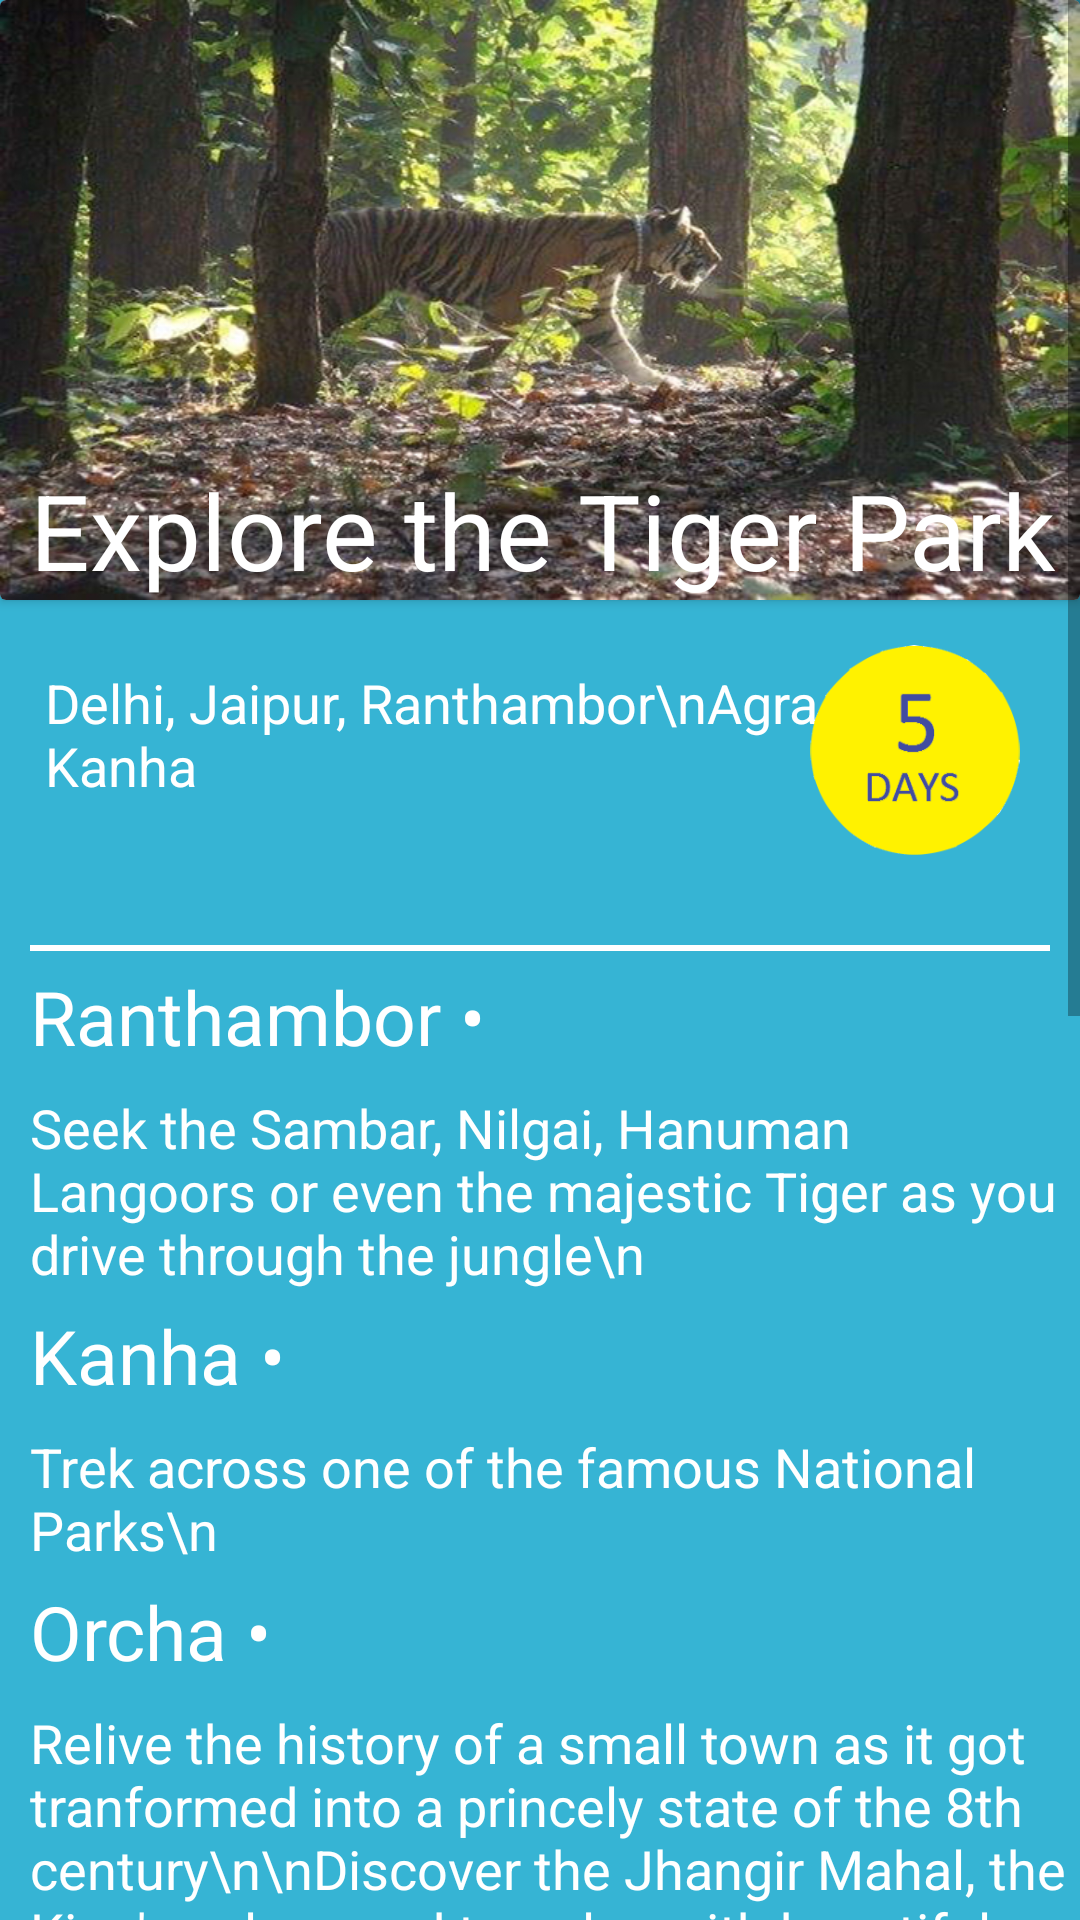

Write the Android layout XML for this screen, with the resource values it uses.
<!-- AndroidManifest.xml: application theme AppTheme -->
<!-- res/layout/activity_content_display_tiger.xml -->
<?xml version="1.0" encoding="utf-8"?>
<ScrollView android:layout_width="match_parent" android:layout_height="match_parent"
    xmlns:android="http://schemas.android.com/apk/res/android">
<RelativeLayout xmlns:android="http://schemas.android.com/apk/res/android"
    xmlns:tools="http://schemas.android.com/tools"
    android:id="@+id/activity_content_display_tiger"
    android:layout_width="match_parent"
    android:layout_height="match_parent"
   android:background="#36b4d4"
    tools:context="com.example.ashu.tlt.ContentDisplayTiger">

    <android.support.v7.widget.CardView
        android:layout_width="wrap_content"
        android:layout_height="wrap_content"
        android:id="@+id/package_card">

        <RelativeLayout
            android:layout_width="match_parent"
            android:layout_height="200dp"
            android:background="@drawable/tiger_pic">

            <TextView
                android:layout_width="match_parent"
                android:layout_height="wrap_content"
                android:text="Explore the Tiger Park"
                android:textSize="35sp"
                android:textColor="#ffffff"
                android:layout_alignParentBottom="true"
                android:layout_marginLeft="10dp"
                android:id="@+id/textView2" />

        </RelativeLayout>

    </android.support.v7.widget.CardView>

    <TextView
        android:layout_width="wrap_content"
        android:layout_height="wrap_content"
        android:id="@+id/package_title"
        android:layout_marginTop="22dp"
        android:layout_marginLeft="15dp"
        android:textSize="18sp"
        android:text="Delhi, Jaipur, Ranthambor\nAgra, Orcha, Kanha"
        android:textColor="#ffffff"
        android:layout_below="@id/package_card"/>

    <ImageView
        android:layout_width="70dp"
        android:layout_height="70dp"
        android:layout_marginTop="15dp"
        android:layout_marginBottom="15dp"
        android:src="@drawable/dura1"
        android:layout_marginRight="20dp"
        android:id="@+id/imageView"
        android:layout_below="@id/package_card"
        android:layout_alignRight="@+id/package_title"
        android:layout_alignParentRight="true"/>



    <View
        android:layout_width="match_parent"
        android:layout_height="2dp"
        android:id="@+id/seperator1"
        android:layout_below="@id/imageView"
        android:layout_marginLeft="10dp"
        android:layout_marginRight="10dp"
        android:layout_marginTop="15dp"
        android:background="#ffffff"/>

    <TextView
        android:layout_width="match_parent"
        android:layout_height="wrap_content"
        android:id="@+id/DescriptionzTextTitle1"
        android:layout_below="@id/seperator1"
        android:layout_marginTop="5dp"
        android:layout_marginLeft="10dp"
        android:textSize="25sp"
        android:textColor="#ffffff"
        android:text="Ranthambor •"/>

    <TextView
        android:layout_width="match_parent"
        android:layout_height="wrap_content"
        android:id="@+id/DescriptionzText1"
        android:layout_below="@id/DescriptionzTextTitle1"
        android:layout_marginLeft="10dp"
        android:layout_marginTop="8dp"
        android:textSize="18sp"
        android:textColor="#ffffff"
        android:text="Seek the Sambar, Nilgai, Hanuman Langoors or even the majestic Tiger as you drive through the jungle\n"/>

    <TextView
        android:layout_width="match_parent"
        android:layout_height="wrap_content"
        android:id="@+id/DescriptionzTextTitle2"
        android:layout_below="@id/DescriptionzText1"
        android:layout_marginTop="5dp"
        android:layout_marginLeft="10dp"
        android:textSize="25sp"
        android:textColor="#ffffff"
        android:text="Kanha •"/>

    <TextView
        android:layout_width="match_parent"
        android:layout_height="wrap_content"
        android:id="@+id/DescriptionzText2"
        android:layout_below="@id/DescriptionzTextTitle2"
        android:layout_marginLeft="10dp"
        android:layout_marginTop="8dp"
        android:textSize="18sp"
        android:textColor="#ffffff"
        android:text="Trek across one of the famous National Parks\n"/>

    <TextView
        android:layout_width="match_parent"
        android:layout_height="wrap_content"
        android:id="@+id/DescriptionzTextTitle3"
        android:layout_below="@id/DescriptionzText2"
        android:layout_marginTop="5dp"
        android:layout_marginLeft="10dp"
        android:textSize="25sp"
        android:textColor="#ffffff"
        android:text="Orcha •"/>

    <TextView
        android:layout_width="match_parent"
        android:layout_height="wrap_content"
        android:id="@+id/DescriptionzText3"
        android:layout_below="@id/DescriptionzTextTitle3"
        android:layout_marginLeft="10dp"
        android:layout_marginTop="8dp"
        android:textSize="18sp"
        android:textColor="#ffffff"
        android:text="Relive the history of a small town as it got tranformed into a princely state of the 8th century\n\nDiscover the Jhangir Mahal, the King's palace and temples with beautiful architecture\n"/>

    <TextView
        android:layout_width="match_parent"
        android:layout_height="wrap_content"
        android:id="@+id/DescriptionzTextTitle4"
        android:layout_below="@id/DescriptionzText3"
        android:layout_marginTop="5dp"
        android:layout_marginLeft="10dp"
        android:textSize="25sp"
        android:textColor="#ffffff"
        android:text="Delhi •"/>

    <TextView
        android:layout_width="match_parent"
        android:layout_height="wrap_content"
        android:id="@+id/DescriptionzText4"
        android:layout_below="@id/DescriptionzTextTitle4"
        android:layout_marginLeft="10dp"
        android:layout_marginTop="8dp"
        android:textSize="18sp"
        android:textColor="#ffffff"
        android:text="Explore the largest mosque in India\n\nWalk through the narrow lanes and witness the ethnicity and authenticity of Old Delhi\n\nFurther walk through the spice market where one will be moved at every step to take a photo"/>

    <TextView
        android:layout_width="match_parent"
        android:layout_height="wrap_content"
        android:id="@+id/DescriptionzTextTitle5"
        android:layout_below="@id/DescriptionzText4"
        android:text="Agra •"
        android:layout_marginTop="15dp"
        android:layout_marginLeft="10dp"
        android:textSize="25dp"
        android:textColor="#ffffff"/>

    <TextView
        android:layout_width="match_parent"
        android:layout_height="wrap_content"
        android:id="@+id/DescriptionzText5"
        android:layout_below="@id/DescriptionzTextTitle5"
        android:layout_marginLeft="10dp"
        android:layout_marginTop="8dp"
        android:textSize="18sp"
        android:textColor="#ffffff"
        android:text="Explore the ancient capital of India housing the most beautiful remenants of the Mughals\n\nWitness the grandeur of Taj Mahal, the world famous monumnent of love\n\nExplore the Agra fort"/>

    <TextView
        android:layout_width="match_parent"
        android:layout_height="wrap_content"
        android:id="@+id/DescriptionzTextTitle6"
        android:layout_below="@id/DescriptionzText5"
        android:text="Jaipur •"
        android:layout_marginTop="15dp"
        android:layout_marginLeft="10dp"
        android:textSize="25dp"
        android:textColor="#ffffff"/>

    <TextView
        android:layout_width="match_parent"
        android:layout_height="wrap_content"
        android:id="@+id/DescriptionzText6"
        android:layout_below="@id/DescriptionzTextTitle6"
        android:layout_marginLeft="10dp"
        android:layout_marginTop="8dp"
        android:textSize="18sp"
        android:textColor="#ffffff"
        android:text="Savour the royalty of the erstwhile Maharajas\n\nDelve into the Ember Fort"/>


    <View
        android:layout_width="match_parent"
        android:layout_height="2dp"
        android:id="@+id/seperator2"
        android:layout_below="@id/DescriptionzText6"
        android:layout_marginLeft="10dp"
        android:layout_marginRight="10dp"
        android:layout_marginTop="10dp"
        android:background="#ffffff"/>

    <Button
        android:layout_width="wrap_content"
        android:layout_height="wrap_content"
        android:id="@+id/tiger_call"
        android:text="Give us a call"
        android:ems="9"
        android:layout_below="@id/seperator2"
        android:layout_centerHorizontal="true"
        android:layout_marginTop="10dp"
        android:textColor="@color/colorPrimaryDark"
        android:background="#f4f412"/>

    <View
        android:layout_width="match_parent"
        android:layout_height="wrap_content"
        android:layout_below="@id/tiger_call"
        android:layout_marginTop="20dp"/>


</RelativeLayout>
</ScrollView>
<!-- resources referenced by this layout -->
<resources>
  <color name="colorPrimaryDark">#303F9F</color>
  <!-- drawable dura1: png bitmap (drawable, 8862 bytes) -->
  <!-- drawable tiger_pic: jpg bitmap (drawable, 301890 bytes) -->
  <style name="AppTheme" parent="Theme.AppCompat.Light.DarkActionBar">
          
          <item name="colorPrimary">@color/colorPrimary</item>
          <item name="colorPrimaryDark">@color/colorPrimaryDark</item>
          <item name="colorAccent">@color/colorAccent</item>
      </style>
  <color name="colorPrimary">#3F51B5</color>
  <color name="colorAccent">#FF4081</color>
</resources>
